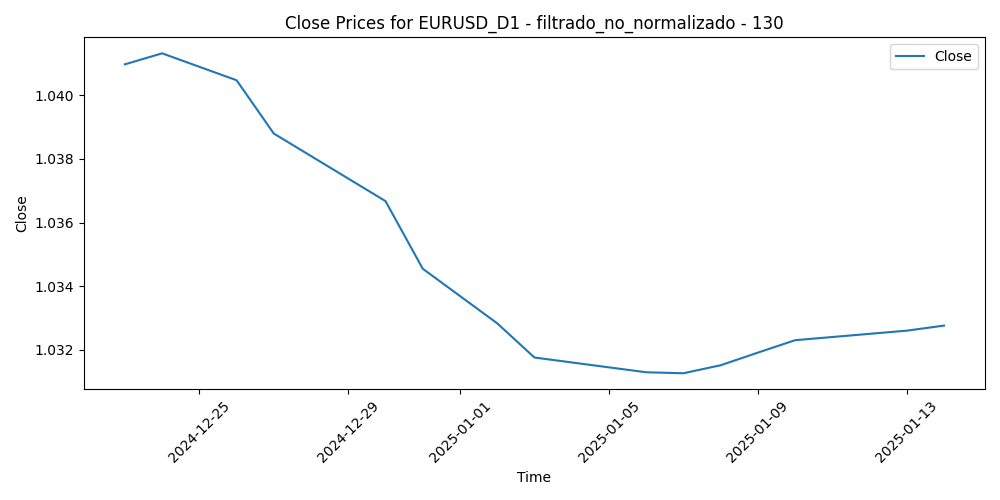

The table this chart was drawn from, first rows:
Time, Close, Volume, diferencia_media_130
2024-12-23, 1.041, 45933, 0.0436
2024-12-24, 1.041, 32156, 0.04472
2024-12-26, 1.04, 32588, 0.04148
2024-12-27, 1.039, 41496, 0.04126
2024-12-30, 1.037, 48656, 0.04268
2024-12-31, 1.035, 50385, 0.04775
2025-01-02, 1.033, 65766, 0.05595
2025-01-03, 1.032, 47798, 0.05148
2025-01-06, 1.031, 75556, 0.04299
2025-01-07, 1.031, 63186, 0.0476
2025-01-08, 1.032, 65928, 0.04928
2025-01-09, 1.032, 45789, 0.05085
2025-01-10, 1.032, 67270, 0.0561
2025-01-13, 1.033, 65709, 0.05562
2025-01-14, 1.033, 67968, 0.04863
